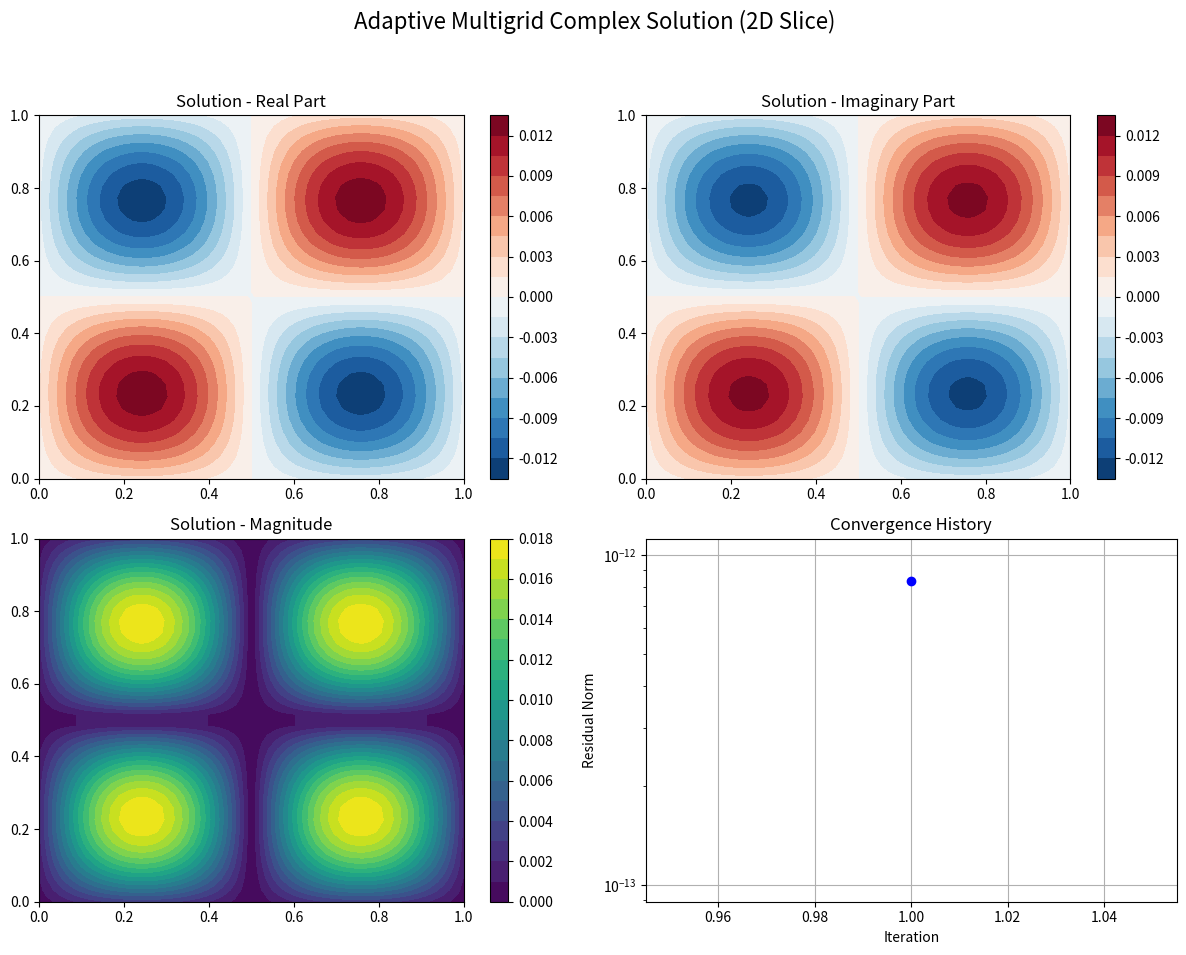

Generate this figure with matplotlib:
import time
import matplotlib.pyplot as plt
import numpy as np

# Ensure old Numpy compatibility
np.Inf = np.inf
# if not hasattr(np, 'inf'):
#     np.inf = float('inf')

# ==============================================================================
# 1. Core Operator
# ==============================================================================


class MatrixVectorOperator:
    """
    Encapsulates 2D matrix-vector multiplication, avoiding explicit matrix storage.
    """

    def __init__(self, nx, ny, alpha=1.0, beta=1.0j, dtype=np.complex128):
        self.nx = nx
        self.ny = ny
        self.alpha = alpha
        self.beta = beta
        np.complex128 = dtype
        self.n = nx * ny
        self.hx = 1.0 / (nx + 1)
        self.hy = 1.0 / (ny + 1)

        # Precompute diagonal elements
        self.main_diag = (2 * alpha * (1/self.hx**2 + 1/self.hy**2) +
                          beta) * np.ones(self.n, dtype=np.complex128)

    def matvec(self, v):
        """
        Performs matrix-vector multiplication A*v.
        This implementation is optimized to vectorize operations.
        """
        v_2d = v.reshape((self.ny, self.nx))
        result_2d = np.zeros_like(v_2d)

        # Handle main diagonal
        result_2d = self.main_diag.reshape((self.ny, self.nx)) * v_2d

        # x-direction differences (vectorized)
        result_2d[:, 1:] -= (self.alpha / self.hx**2) * v_2d[:, :-1]
        result_2d[:, :-1] -= (self.alpha / self.hx**2) * v_2d[:, 1:]

        # y-direction differences (vectorized)
        result_2d[1:, :] -= (self.alpha / self.hy**2) * v_2d[:-1, :]
        result_2d[:-1, :] -= (self.alpha / self.hy**2) * v_2d[1:, :]

        return result_2d.flatten()

# ==============================================================================
# 2. N-dimensional Operator Wrapper
# ==============================================================================


class NDimOperatorWrapper:
    """
    A wrapper that decomposes an N-dimensional problem into independent operations
    on multiple 2D slices.
    """

    def __init__(self, grid_shape, mg_axes, alpha, beta):
        self.grid_shape = grid_shape
        self.mg_axes = sorted(mg_axes)

        # Get the shape of the 2D slice (ny, nx)
        self.ny = grid_shape[self.mg_axes[0]]
        self.nx = grid_shape[self.mg_axes[1]]

        # Create a 2D operator instance
        self.op_2d = MatrixVectorOperator(self.nx, self.ny, alpha, beta)

        # Calculate batch/viewer dimension information
        batch_dims = [dim for i, dim in enumerate(
            grid_shape) if i not in self.mg_axes]
        self.num_slices = int(np.prod(batch_dims)) if batch_dims else 1

        # Define dimension permutation order, moving mg_axes to the end
        self.permute_to_2d = [i for i in range(
            len(grid_shape)) if i not in self.mg_axes] + self.mg_axes
        self.inverse_permute = np.argsort(self.permute_to_2d)

    def matvec(self, v):
        """Performs matrix-vector multiplication for N-dimensional vector v"""
        if len(self.grid_shape) == 2:
            return self.op_2d.matvec(v)

        v_nd = v.reshape(self.grid_shape)
        v_permuted = np.transpose(v_nd, self.permute_to_2d)
        v_slices = v_permuted.reshape(self.num_slices, self.ny * self.nx)

        result_slices = np.zeros_like(v_slices)
        for i in range(self.num_slices):
            result_slices[i, :] = self.op_2d.matvec(v_slices[i, :])

        result_permuted = result_slices.reshape(v_permuted.shape)
        result_nd = np.transpose(result_permuted, self.inverse_permute)

        return result_nd.flatten()

# ==============================================================================
# 3. Restored GMRES Smoother
# ==============================================================================


class GMRESSmoother:
    """GMRES Smoother Implementation (restored to manual version)"""

    def __init__(self, max_krylov=5, max_restarts=1, tol=0.1):
        self.max_krylov = max_krylov
        self.max_restarts = max_restarts
        self.tol = tol

    def smooth(self, op, b, x0):
        x = x0.copy()
        # Initial residual
        r = b - op.matvec(x0)
        r_norm_initial = np.linalg.norm(r)

        if r_norm_initial < 1e-12:  # If already converged
            return x0

        for _ in range(self.max_restarts):
            # Arnoldi process to build Krylov subspace
            Q, H, j = self._arnoldi(op, r, self.max_krylov)

            # Set up and solve least squares problem
            e1 = np.zeros(j + 1, dtype=np.complex128)
            e1[0] = np.linalg.norm(r)

            y, _, _, _ = np.linalg.lstsq(H, e1, rcond=None)

            # Update solution
            update = Q[:, :j] @ y
            x = x + update

            # Compute new residual and check for convergence
            r = b - op.matvec(x)
            r_norm_new = np.linalg.norm(r)
            if r_norm_new < self.tol * r_norm_initial:
                break

        return x

    def _arnoldi(self, op, r0, m):
        n = len(r0)
        Q = np.zeros((n, m + 1), dtype=np.complex128)
        H = np.zeros((m + 1, m), dtype=np.complex128)

        r0_norm = np.linalg.norm(r0)
        if r0_norm == 0:
            return Q, H, 0

        Q[:, 0] = r0 / r0_norm

        for j in range(m):
            w = op.matvec(Q[:, j])

            for i in range(j + 1):
                H[i, j] = np.vdot(w, Q[:, i])
                w = w - H[i, j] * Q[:, i]

            H[j + 1, j] = np.linalg.norm(w)

            if H[j + 1, j] < 1e-12:  # Early termination (Lucky Breakdown)
                return Q[:, :j+1], H[:j+2, :j+1], j+1

            Q[:, j + 1] = w / H[j + 1, j]

        return Q[:, :m], H[:m+1, :m], m


# ==============================================================================
# 4. Updated Adaptive Multigrid Solver
# ==============================================================================

class AdaptiveMultigridComplex:
    """
    Adaptive Multigrid method for solving complex systems (updated to support N-dimensions)
    """

    def __init__(self, grid_shape, mg_axes, max_levels=5, tolerance=1e-8, max_iterations=100):
        self.grid_shape = grid_shape
        self.mg_axes = sorted(mg_axes)
        self.max_levels = max_levels
        self.tolerance = tolerance
        self.max_iterations = max_iterations
        self.convergence_history = []

        self.ny_mg = self.grid_shape[self.mg_axes[0]]
        self.nx_mg = self.grid_shape[self.mg_axes[1]]

        self.gmres_smoother = GMRESSmoother(
            max_krylov=10, max_restarts=1, tol=0.5)

    def create_operator(self, shape, alpha, beta):
        return NDimOperatorWrapper(shape, self.mg_axes, alpha, beta)

    def create_rhs(self, shape, func_type='sine'):
        ny = shape[self.mg_axes[0]]
        nx = shape[self.mg_axes[1]]

        hx = 1.0 / (nx + 1)
        hy = 1.0 / (ny + 1)
        x = np.linspace(hx, 1 - hx, nx)
        y = np.linspace(hy, 1 - hy, ny)
        X, Y = np.meshgrid(x, y)

        if func_type == 'sine':
            f_2d = np.sin(2 * np.pi * X) * np.sin(2 * np.pi * Y) * (1 + 1j)
        else:
            f_2d = np.exp(X + 1j * Y)

        if len(shape) > 2:
            target_shape_for_tile = [
                dim if i not in self.mg_axes else 1 for i, dim in enumerate(shape)]
            f_nd = np.tile(f_2d, target_shape_for_tile)
            return f_nd.flatten()
        else:
            return f_2d.flatten()

    def restrict(self, u_fine, shape_fine):
        shape_coarse_list = list(shape_fine)
        ax1, ax2 = self.mg_axes
        
        # Calculate target coarse shape
        target_ny_coarse = max(1, shape_fine[ax1] // 2)
        target_nx_coarse = max(1, shape_fine[ax2] // 2)

        # Handle cases where dimensions become too small or already 1
        if shape_fine[ax1] < 2 or shape_fine[ax2] < 2: 
            return u_fine.copy()

        shape_coarse_list[ax1] = target_ny_coarse
        shape_coarse_list[ax2] = target_nx_coarse
        shape_coarse = tuple(shape_coarse_list)
        
        # If dimensions are already effectively 1, return copy
        if shape_fine == shape_coarse: 
            return u_fine.copy()

        u_fine_nd = u_fine.reshape(shape_fine)
        
        # Permute dimensions to bring MG axes to the end for easier 2D slice processing
        permute_order = [i for i in range(len(shape_fine)) if i not in self.mg_axes] + self.mg_axes
        u_fine_permuted = np.transpose(u_fine_nd, axes=permute_order)
        
        # Determine the shape of the coarse grid after permutation
        coarse_permuted_shape = u_fine_permuted.shape[:-2] + (target_ny_coarse, target_nx_coarse)
        u_coarse_permuted = np.zeros(coarse_permuted_shape, dtype=np.complex128)

        # Iterate over batch dimensions (non-MG dimensions)
        for index in np.ndindex(u_fine_permuted.shape[:-2]):
            fine_slice = u_fine_permuted[index]
            coarse_slice = u_coarse_permuted[index]
            # ny_fine_slice, nx_fine_slice = fine_slice.shape # Not needed explicitly here, padded_fine_slice handles bounds

            # Pad the fine slice with zeros for ghost points to handle boundaries
            # This is equivalent to applying Dirichlet BCs to the residual
            padded_fine_slice = np.pad(fine_slice, 1, mode='constant', constant_values=0)

            ny_coarse_slice, nx_coarse_slice = coarse_slice.shape

            for i in range(ny_coarse_slice):
                for j in range(nx_coarse_slice):
                    # Map coarse grid (i,j) to fine grid (ii,jj) (cell-centered mapping)
                    # The indices are now relative to the *padded* array (offset by 1 due to padding)
                    ii_padded, jj_padded = (2 * i + 1) + 1, (2 * j + 1) + 1 

                    # Apply 9-point restriction stencil
                    # All accesses are now guaranteed to be within padded_fine_slice
                    val = (
                        4 * padded_fine_slice[ii_padded, jj_padded] +
                        2 * (padded_fine_slice[ii_padded - 1, jj_padded] +
                             padded_fine_slice[ii_padded + 1, jj_padded] +
                             padded_fine_slice[ii_padded, jj_padded - 1] +
                             padded_fine_slice[ii_padded, jj_padded + 1]) +
                        1 * (padded_fine_slice[ii_padded - 1, jj_padded - 1] +
                             padded_fine_slice[ii_padded + 1, jj_padded - 1] +
                             padded_fine_slice[ii_padded - 1, jj_padded + 1] +
                             padded_fine_slice[ii_padded + 1, jj_padded + 1])
                    )
                    coarse_slice[i, j] = val / 16.0

        # Permute back to original dimensions and flatten
        inverse_permute_order = np.argsort(permute_order)
        return np.transpose(u_coarse_permuted, axes=inverse_permute_order).flatten()

    def prolongate(self, u_coarse, shape_fine):
        shape_coarse_list = list(shape_fine)
        ax1, ax2 = self.mg_axes
        
        # Calculate target coarse shape
        target_ny_coarse = max(1, shape_fine[ax1] // 2)
        target_nx_coarse = max(1, shape_fine[ax2] // 2)

        # Handle cases where dimensions become too small or already 1
        if shape_fine[ax1] < 2 or shape_fine[ax2] < 2:
            return u_coarse.copy()

        shape_coarse_list[ax1] = target_ny_coarse
        shape_coarse_list[ax2] = target_nx_coarse
        shape_coarse = tuple(shape_coarse_list)
        
        # If dimensions are already effectively 1, return copy
        if shape_fine == shape_coarse:
            return u_coarse.copy()

        u_coarse_nd = u_coarse.reshape(shape_coarse)
        
        # Permute dimensions to bring MG axes to the end for easier 2D slice processing
        permute_order = [i for i in range(len(shape_fine)) if i not in self.mg_axes] + self.mg_axes
        u_coarse_permuted = np.transpose(u_coarse_nd, axes=permute_order)
        
        # Determine the shape of the fine grid after permutation
        fine_permuted_shape = u_coarse_permuted.shape[:-2] + (shape_fine[ax1], shape_fine[ax2])
        u_fine_permuted = np.zeros(fine_permuted_shape, dtype=np.complex128)

        # Iterate over batch dimensions
        for index in np.ndindex(u_coarse_permuted.shape[:-2]):
            coarse_slice = u_coarse_permuted[index]
            fine_slice = u_fine_permuted[index]
            ny_coarse_slice, nx_coarse_slice = coarse_slice.shape
            ny_fine_slice, nx_fine_slice = fine_slice.shape

            # 1. Direct injection for coarse grid points (even rows, even columns)
            # fine_slice[2*i, 2*j] = coarse_slice[i, j]
            fine_slice[::2, ::2] = coarse_slice

            # 2. Linear interpolation for midpoints in x-direction (even rows, odd columns)
            # fine_slice[2*i, 2*j+1] = 0.5 * (fine_slice[2*i, 2*j] + fine_slice[2*i, 2*j+2])
            for j_fine in range(1, nx_fine_slice, 2): # Iterate through all odd columns on fine grid
                # Ensure the points used for interpolation are within bounds
                left_neighbor_col = j_fine - 1
                right_neighbor_col = j_fine + 1

                if left_neighbor_col >= 0 and right_neighbor_col < nx_fine_slice:
                    fine_slice[::2, j_fine] = 0.5 * (fine_slice[::2, left_neighbor_col] + fine_slice[::2, right_neighbor_col])
                elif left_neighbor_col >= 0: # Right boundary (use only left neighbor)
                    fine_slice[::2, j_fine] = fine_slice[::2, left_neighbor_col]
                elif right_neighbor_col < nx_fine_slice: # Left boundary (use only right neighbor, less common for standard grids)
                    fine_slice[::2, j_fine] = fine_slice[::2, right_neighbor_col]
                # If neither, point remains zero (default for boundary) or could handle differently

            # 3. Linear interpolation for midpoints in y-direction (odd rows, even columns)
            # fine_slice[2*i+1, 2*j] = 0.5 * (fine_slice[2*i, 2*j] + fine_slice[2*i+2, 2*j])
            for i_fine in range(1, ny_fine_slice, 2): # Iterate through all odd rows on fine grid
                # Ensure the points used for interpolation are within bounds
                top_neighbor_row = i_fine - 1
                bottom_neighbor_row = i_fine + 1

                if top_neighbor_row >= 0 and bottom_neighbor_row < ny_fine_slice:
                    fine_slice[i_fine, ::2] = 0.5 * (fine_slice[top_neighbor_row, ::2] + fine_slice[bottom_neighbor_row, ::2])
                elif top_neighbor_row >= 0: # Bottom boundary (use only top neighbor)
                    fine_slice[i_fine, ::2] = fine_slice[top_neighbor_row, ::2]
                elif bottom_neighbor_row < ny_fine_slice: # Top boundary (use only bottom neighbor)
                    fine_slice[i_fine, ::2] = fine_slice[bottom_neighbor_row, ::2]


            # 4. Bilinear interpolation for center points (odd rows, odd columns)
            # fine_slice[2*i+1, 2*j+1] = 0.25 * (fine_slice[2*i, 2*j] + fine_slice[2*i+2, 2*j] + fine_slice[2*i, 2*j+2] + fine_slice[2*i+2, 2*j+2])
            for i_fine in range(1, ny_fine_slice, 2):
                for j_fine in range(1, nx_fine_slice, 2):
                    val = 0.0
                    count = 0
                    
                    # Top-left neighbor
                    if i_fine - 1 >= 0 and j_fine - 1 >= 0:
                        val += fine_slice[i_fine - 1, j_fine - 1]
                        count += 1
                    # Top-right neighbor
                    if i_fine - 1 >= 0 and j_fine + 1 < nx_fine_slice:
                        val += fine_slice[i_fine - 1, j_fine + 1]
                        count += 1
                    # Bottom-left neighbor
                    if i_fine + 1 < ny_fine_slice and j_fine - 1 >= 0:
                        val += fine_slice[i_fine + 1, j_fine - 1]
                        count += 1
                    # Bottom-right neighbor
                    if i_fine + 1 < ny_fine_slice and j_fine + 1 < nx_fine_slice:
                        val += fine_slice[i_fine + 1, j_fine + 1]
                        count += 1
                    
                    if count > 0:
                        fine_slice[i_fine, j_fine] = val / count
                    else:
                        fine_slice[i_fine, j_fine] = 0.0 # Default if no neighbors found (should not happen with proper grids)


        # Permute back to original dimensions and flatten
        inverse_permute_order = np.argsort(permute_order)
        return np.transpose(u_fine_permuted, axes=inverse_permute_order).flatten()

    def smooth(self, op, b, u, num_iterations=2):
        for _ in range(num_iterations):
            u = self.gmres_smoother.smooth(op, b, u)
        return u

    def compute_residual(self, op, b, u):
        return b - op.matvec(u)

    def bistabcg_solver(self, op, b, x0=None, tol=1e-10, maxiter=1000):
        """Restored manual BiCGSTAB implementation"""
        if x0 is None:
            x = np.zeros_like(b)
        else:
            x = x0.copy()

        r = b - op.matvec(x)
        r0_hat = r.copy()

        rho_prev = 1.0
        alpha = 1.0
        omega = 1.0
        v = np.zeros_like(b)
        p = np.zeros_like(b)

        b_norm = np.linalg.norm(b)
        if b_norm == 0.0:
            b_norm = 1.0

        for i in range(maxiter):
            rho_curr = np.vdot(r0_hat, r)
            if abs(rho_curr) < 1e-50:
                break

            if i > 0:
                beta = (rho_curr / rho_prev) * (alpha / omega)
                p = r + beta * (p - omega * v)
            else:
                p = r

            v = op.matvec(p)
            alpha = rho_curr / np.vdot(r0_hat, v)
            s = r - alpha * v

            if np.linalg.norm(s) < tol * b_norm:
                x += alpha * p
                break

            t = op.matvec(s)
            omega = np.vdot(t, s) / np.vdot(t, t)
            x += alpha * p + omega * s
            r = s - omega * t

            rho_prev = rho_curr

            if np.linalg.norm(r) < tol * b_norm:
                break
        return x, 0  # info=0 for success

    def v_cycle(self, op_hierarchy, b_hierarchy, u_hierarchy, grid_shapes, level=0):
        current_level = len(op_hierarchy) - 1 - level
        current_shape = grid_shapes[current_level]

        op = op_hierarchy[current_level]
        b = b_hierarchy[current_level]
        u = u_hierarchy[current_level]

        if current_level == 0 or level >= self.max_levels - 1:
            u_coarse, info = self.bistabcg_solver(
                op, b, tol=1e-12, maxiter=2000)
            if info != 0:
                print(f"   Warning: Coarsest grid solve did not converge!")
            u_hierarchy[current_level] = u_coarse
            return u_hierarchy[current_level]

        u = self.smooth(op, b, u)
        residual = self.compute_residual(op, b, u)

        r_coarse = self.restrict(residual, current_shape)
        b_hierarchy[current_level - 1] = r_coarse
        u_hierarchy[current_level - 1] = np.zeros_like(r_coarse)

        e_coarse = self.v_cycle(op_hierarchy, b_hierarchy,
                                 u_hierarchy, grid_shapes, level + 1)

        e_fine = self.prolongate(e_coarse, current_shape)
        u = u + e_fine

        u = self.smooth(op, b, u)
        u_hierarchy[current_level] = u
        return u

    def solve(self, alpha=1.0, beta=1.0j, func_type='sine'):
        print("="*60 + "\nStarting Adaptive Multigrid Complex Solver (N-D Version)\n" + "="*60)
        start_time = time.time()
        grid_shapes = []
        current_shape_list = list(self.grid_shape)
        ax1, ax2 = self.mg_axes
        print(f"Building grid hierarchy (coarsening on dimensions {self.mg_axes}):")
        while current_shape_list[ax1] >= 4 and current_shape_list[ax2] >= 4 and len(grid_shapes) < self.max_levels:
            current_shape = tuple(current_shape_list)
            grid_shapes.append(current_shape)
            print(f"   Level {len(grid_shapes)-1}: {current_shape}")
            current_shape_list[ax1] //= 2
            current_shape_list[ax2] //= 2
        num_levels = len(grid_shapes)
        grid_shapes.reverse() # Coarsest to finest
        op_hierarchy = [self.create_operator(
            shape, alpha, beta) for shape in grid_shapes]
        b_hierarchy = [self.create_rhs(shape, func_type) if i == num_levels - 1 else np.zeros(
            int(np.prod(shape)), dtype=np.complex128) for i, shape in enumerate(grid_shapes)]
        u_hierarchy = [np.zeros(int(np.prod(shape)), dtype=np.complex128)
                       for shape in grid_shapes]

        print(f"\nStarting Multigrid Iterations (total {num_levels} levels):")
        for iteration in range(self.max_iterations):
            self.v_cycle(op_hierarchy, b_hierarchy, u_hierarchy, grid_shapes)
            residual_norm = np.linalg.norm(self.compute_residual(
                op_hierarchy[-1], b_hierarchy[-1], u_hierarchy[-1]))
            self.convergence_history.append(residual_norm)
            print(f"Iteration {iteration + 1} complete, Residual Norm: {residual_norm:.4e}")
            if residual_norm < self.tolerance:
                print(f"   ✓ Converged to tolerance {self.tolerance}")
                break
        solve_time = time.time() - start_time
        print("\n" + "="*60 + "\nSolution Complete!")
        print(f"Total Iterations: {len(self.convergence_history)}")
        if self.convergence_history:
            print(f"Final Residual: {self.convergence_history[-1]:.2e}")
        print(f"Solve Time: {solve_time:.4f} seconds\n" + "="*60)
        return u_hierarchy[-1].reshape(self.grid_shape)

    def verify_solution(self, solution_2d, alpha=1.0, beta=1.0j, func_type='sine'):
        print("\nVerifying solution correctness (for a 2D slice):")
        ny, nx = solution_2d.shape
        op_2d = MatrixVectorOperator(nx, ny, alpha, beta)
        hx = 1.0/(nx+1)
        hy = 1.0/(ny+1)
        x = np.linspace(hx, 1-hx, nx)
        y = np.linspace(hy, 1-hy, ny)
        X, Y = np.meshgrid(x, y)
        if func_type == 'sine':
            b_2d = (np.sin(2*np.pi*X)*np.sin(2*np.pi*Y)*(1+1j)).flatten()
        else:
            b_2d = (np.exp(X+1j*Y)).flatten()
        residual = op_2d.matvec(solution_2d.flatten())-b_2d
        residual_norm = np.linalg.norm(residual)
        relative_error = residual_norm / np.linalg.norm(b_2d)
        print(f"Verification Residual Norm: {residual_norm:.4e}, Relative Error: {relative_error:.2e}")
        if relative_error < 1e-5:
            print("✓ Solution verification passed!")
        else:
            print("⚠ Solution might have precision issues")

    def plot_results(self, solution_2d):
        print("\nGenerating visualization plots...")
        ny, nx = solution_2d.shape
        fig, axes = plt.subplots(2, 2, figsize=(12, 10))
        fig.suptitle(
            'Adaptive Multigrid Complex Solution (2D Slice)', fontsize=16)
        x = np.linspace(0, 1, nx)
        y = np.linspace(0, 1, ny)
        X, Y = np.meshgrid(x, y)
        im1 = axes[0, 0].contourf(X, Y, np.real(
            solution_2d), levels=20, cmap='RdBu_r')
        axes[0, 0].set_title('Solution - Real Part')
        plt.colorbar(im1, ax=axes[0, 0])
        im2 = axes[0, 1].contourf(X, Y, np.imag(
            solution_2d), levels=20, cmap='RdBu_r')
        axes[0, 1].set_title('Solution - Imaginary Part')
        plt.colorbar(im2, ax=axes[0, 1])
        im3 = axes[1, 0].contourf(X, Y, np.abs(
            solution_2d), levels=20, cmap='viridis')
        axes[1, 0].set_title('Solution - Magnitude')
        plt.colorbar(im3, ax=axes[1, 0])
        axes[1, 1].semilogy(
            range(1, len(self.convergence_history)+1), self.convergence_history, 'b-o')
        axes[1, 1].set_title('Convergence History')
        axes[1, 1].set_xlabel('Iteration')
        axes[1, 1].set_ylabel('Residual Norm')
        axes[1, 1].grid(True)
        plt.tight_layout(rect=[0, 0.03, 1, 0.95])
        plt.show()


# ==============================================================================
# 5. Main Program
# ==============================================================================
if __name__ == "__main__":
    print("Adaptive Multigrid Complex Solver Demo (N-D General Version)")
    print("=" * 60)
    full_grid_shape = (2, 32, 64)
    multigrid_axes = (1, 2)
    solver = AdaptiveMultigridComplex(
        grid_shape=full_grid_shape,
        mg_axes=multigrid_axes,
        max_levels=4,
        tolerance=1e-7,
        max_iterations=20
    )
    case = {"alpha": 1.0, "beta": 1.0j, "func_type": "sine", "name": "Complex Elliptic Problem"}
    print(f"\n{'='*80}\nTest Case: {case['name']}")
    print(f"Grid Shape: {full_grid_shape}, Operating Dimensions: {multigrid_axes}\n{'='*80}")
    solution_nd = solver.solve(
        alpha=case["alpha"], beta=case["beta"], func_type=case["func_type"])
    print(f"\nN-D Solution Complete, Solution Shape: {solution_nd.shape}")
    solution_2d_slice = solution_nd[0, :, :]
    print(f"Selected first 2D slice (shape: {solution_2d_slice.shape}) for verification and plotting.")
    solver.verify_solution(
        solution_2d_slice, alpha=case["alpha"], beta=case["beta"], func_type=case["func_type"])
    solver.plot_results(solution_2d_slice)
    print(f"\n{'='*80}\nAll Tests Complete!\n{'='*80}")
